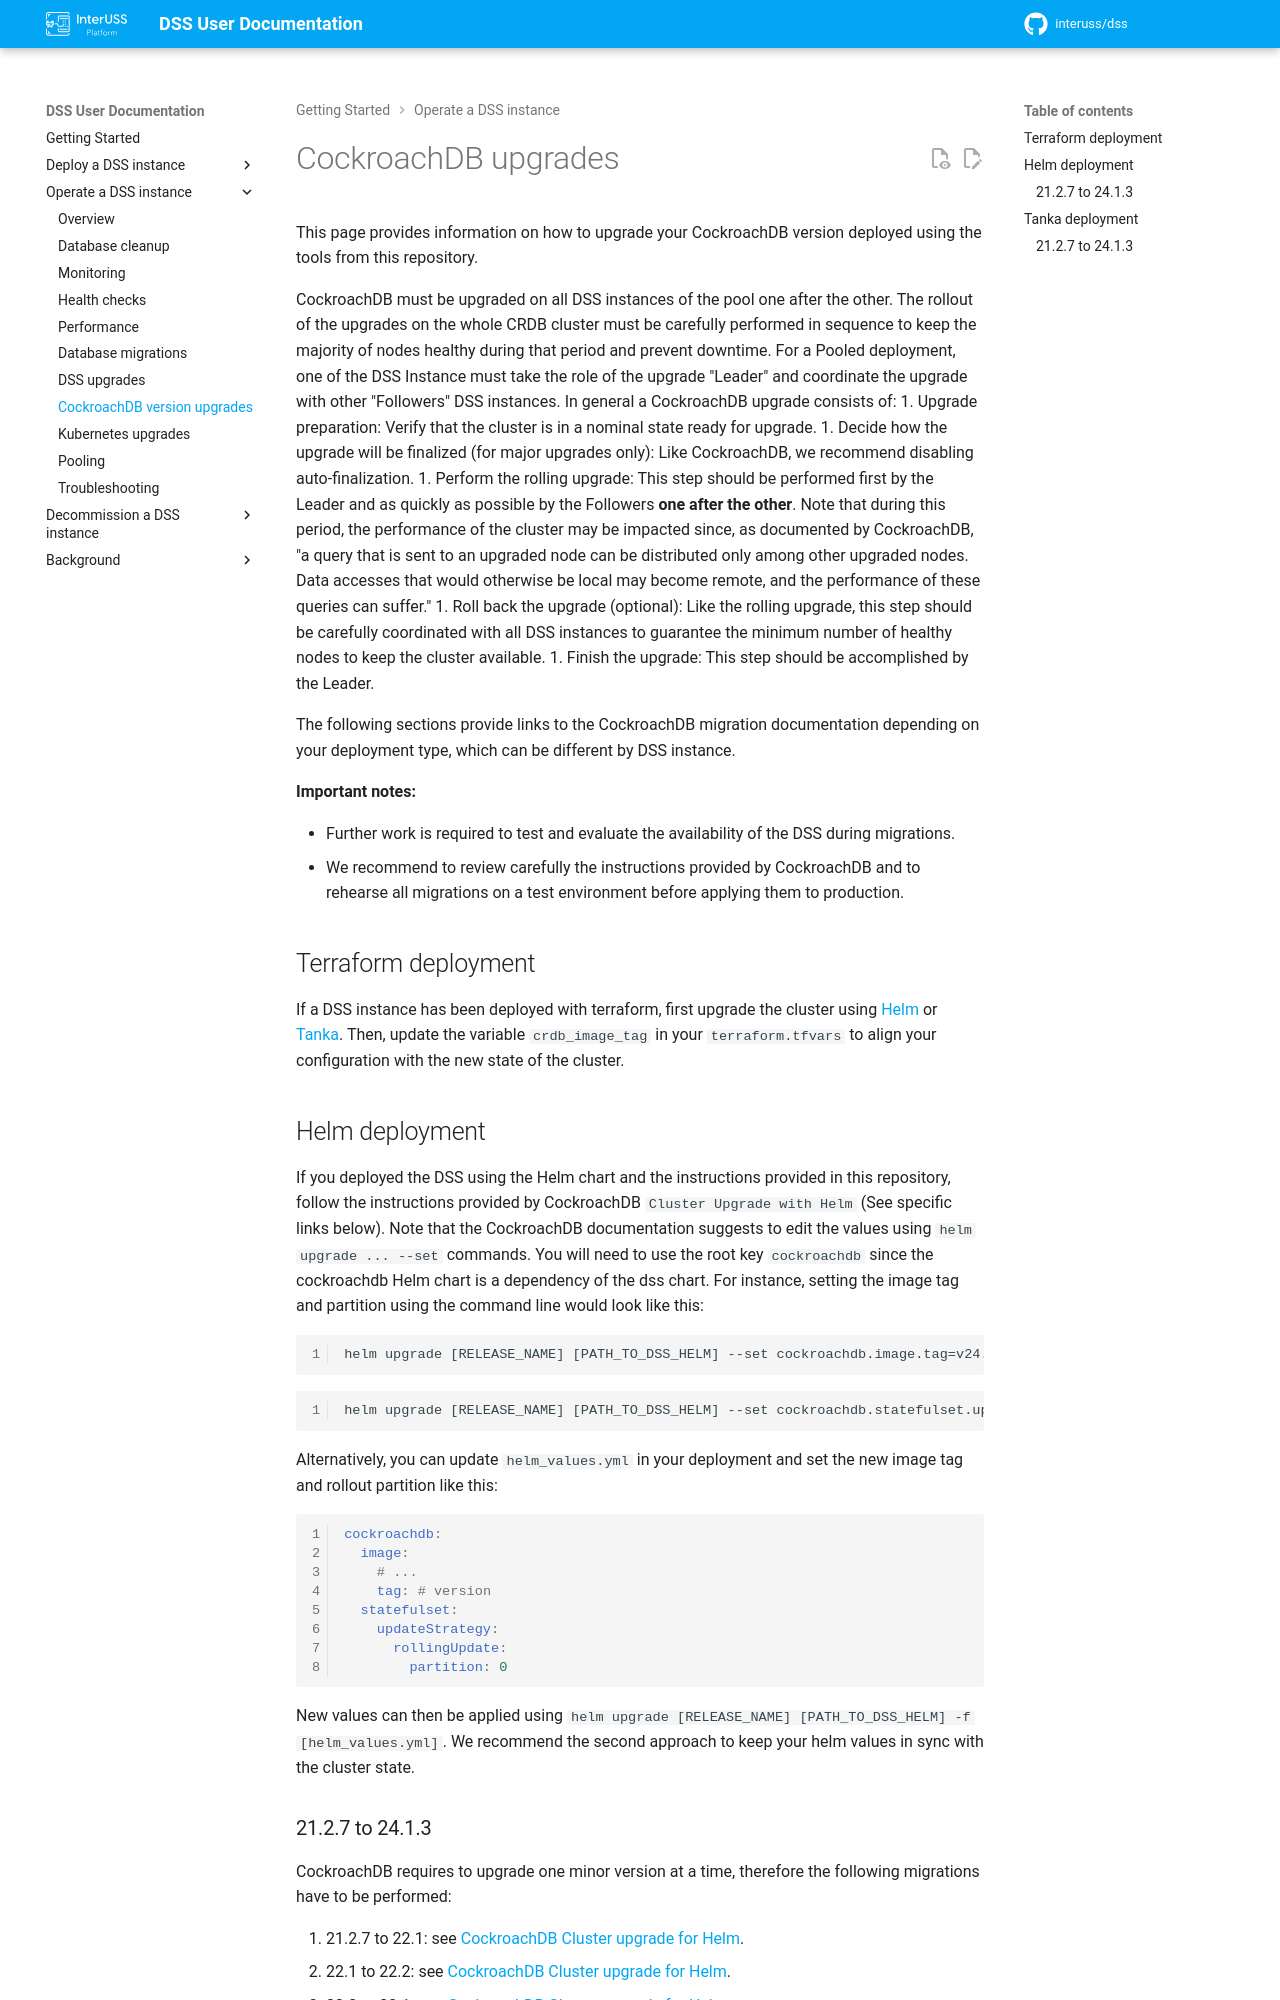

repository: interuss/dss · page: 0.24.0-rc2/operations/crdb-upgrades/index.html · generator: jekyll

# CockroachDB upgrades

This page provides information on how to upgrade your CockroachDB version deployed using the
tools from this repository.

CockroachDB must be upgraded on all DSS instances of the pool one after the other. The rollout of the upgrades on
the whole CRDB cluster must be carefully performed in sequence to keep the majority of nodes healthy during that period
and prevent downtime.
For a Pooled deployment, one of the DSS Instance must take the role of the upgrade "Leader" and coordinate the
upgrade with other "Followers" DSS instances.
In general a CockroachDB upgrade consists of:

1. Upgrade preparation: Verify that the cluster is in a nominal state ready for upgrade.
1. Decide how the upgrade will be finalized (for major upgrades only): Like CockroachDB, we recommend disabling auto-finalization.
1. Perform the rolling upgrade: This step should be performed first by the Leader and as quickly as possible by the Followers **one after the other**. Note that during this period, the performance of the cluster may be impacted since, as documented by CockroachDB, "a query that is sent to an upgraded node can be distributed only among other upgraded nodes. Data accesses that would otherwise be local may become remote, and the performance of these queries can suffer."
1. Roll back the upgrade (optional): Like the rolling upgrade, this step should be carefully coordinated with all DSS instances to guarantee the minimum number of healthy nodes to keep the cluster available.
1. Finish the upgrade: This step should be accomplished by the Leader.

The following sections provide links to the CockroachDB migration documentation depending on your deployment type, which can
be different by DSS instance.

**Important notes:**

- Further work is required to test and evaluate the availability of the DSS during migrations.
- We recommend to review carefully the instructions provided by CockroachDB and to rehearse all migrations on a test
  environment before applying them to production.

## Terraform deployment

If a DSS instance has been deployed with terraform, first upgrade the cluster using [Helm](#helm-deployment)
or [Tanka](#tanka-deployment). Then, update the variable `crdb_image_tag` in your `terraform.tfvars` to
align your configuration with the new state of the cluster (see [Modifying a deployment](modifying-deployment.md)).

## Helm deployment

If you deployed the DSS using the Helm chart and the instructions provided in this repository, follow the instructions
provided by CockroachDB `Cluster Upgrade with Helm` (See specific links below). You will need to use the root key `cockroachdb`
since the cockroachdb Helm chart is a dependency of the dss chart.
Set the new image tag and rollout partition in your values file like this:
```yaml
cockroachdb:
  image:
    # ...
    tag: # version
  statefulset:
    updateStrategy:
      rollingUpdate:
        partition: 0
```
New values can then be applied as described in [Modifying a deployment](modifying-deployment.md).
